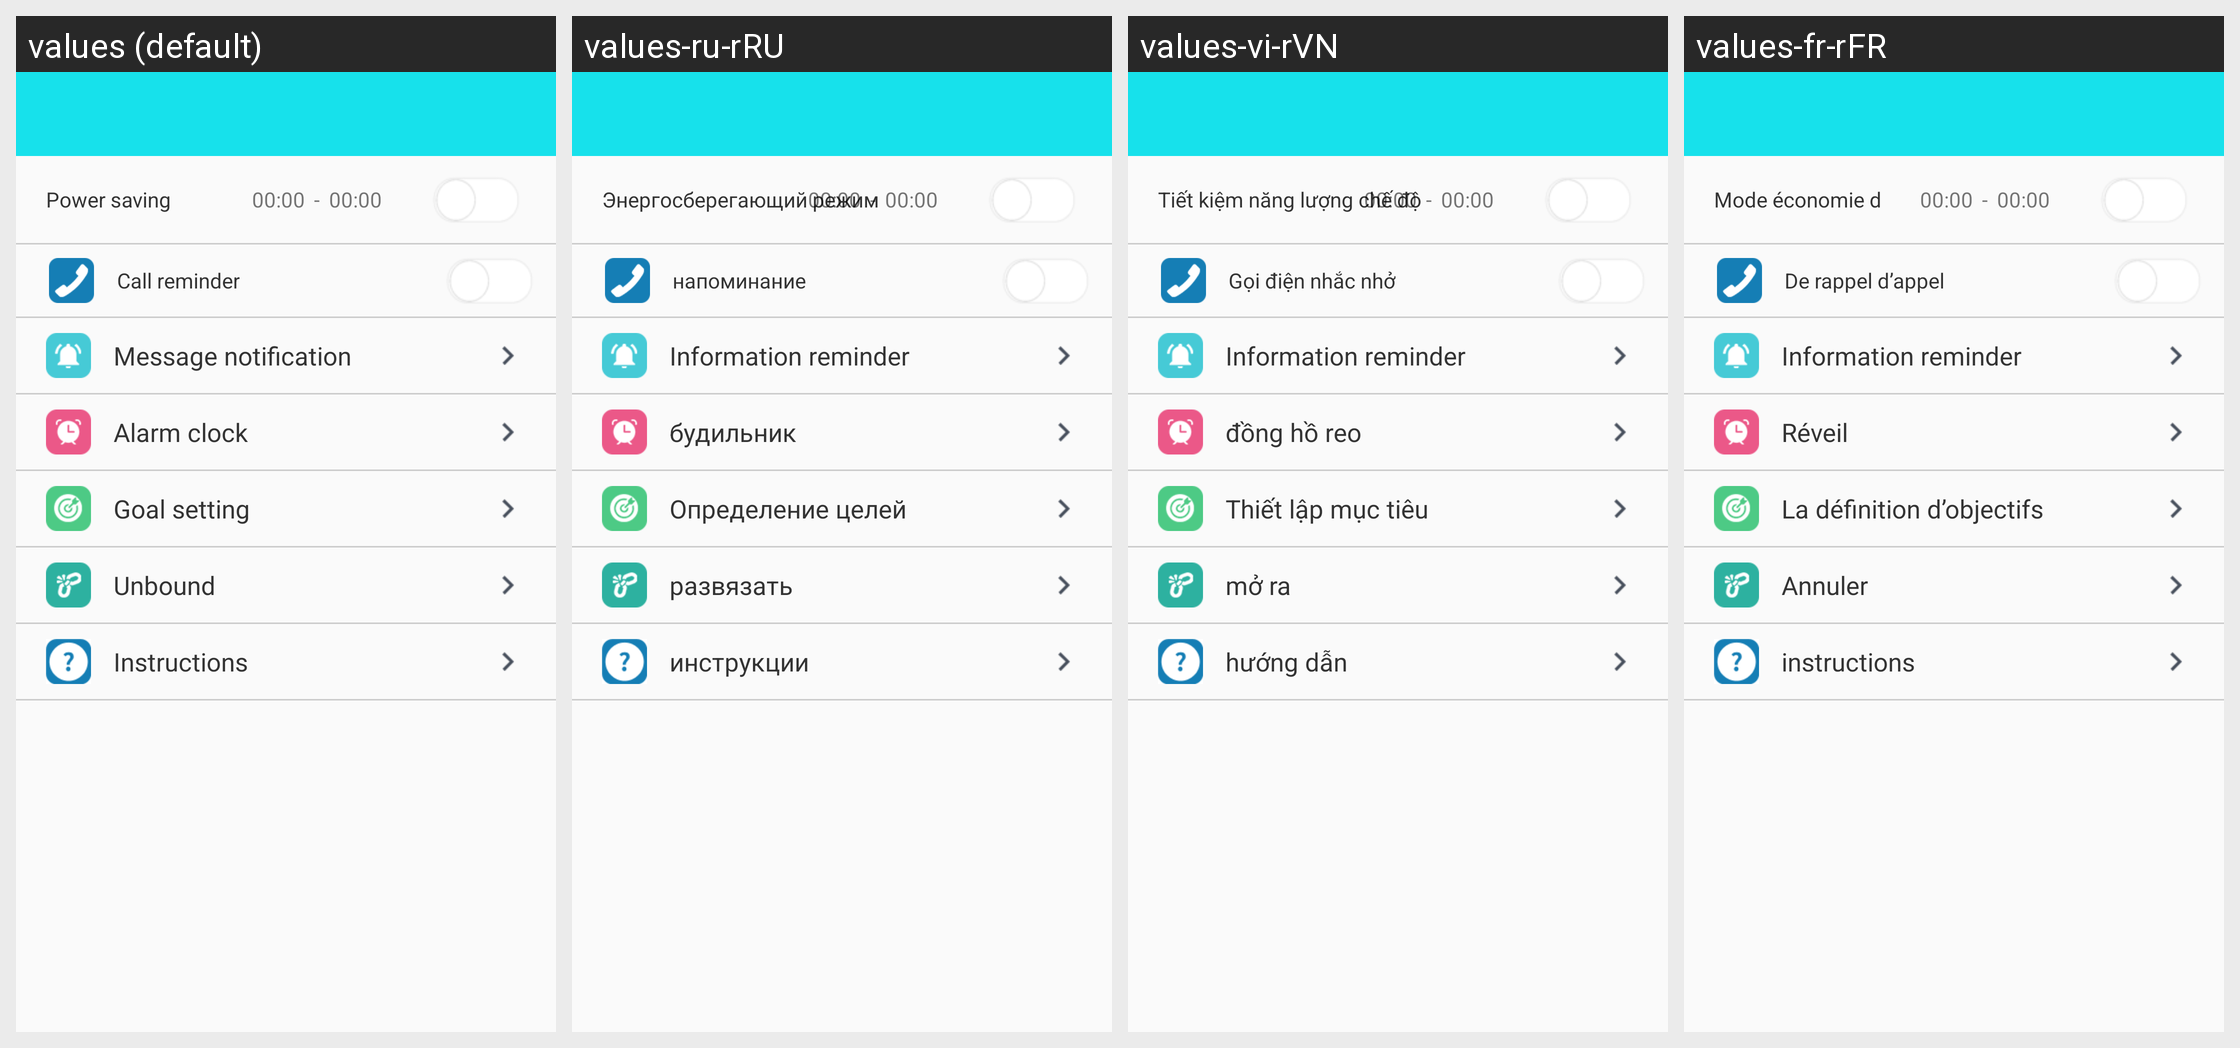

Strings drawn on this Android screen and how each of the app's shown locales translates them:
Android screen res/layout/activity_watch_device.xml rendered under 4 locales, left to right: values (default), values-ru-rRU, values-vi-rVN, values-fr-rFR. Device: Nexus 5 (rendered at 1080×1920; each locale shown at half size, 540×960, under a caption strip naming it); theme BAppTheme.
Other locales in the repository, not shown: values-de-rDE, values-en, values-es-rES, values-fr-rBE, values-fr-rCA, values-it-rCH, values-it-rIT, values-ja-rJP, values-ko-rKR, values-pt-rBR, values-zh-rCN, values-zh-rHK, values-zh-rTW.
Strings drawn on this screen, with the default value and each locale's value (text and hints the layout hard-codes, and strings that could not be matched under every locale, appear in the picture but are not listed):

psm
  values: Power saving
  values-ru-rRU: Энергосберегающий режим
  values-vi-rVN: Tiết kiệm năng lượng chế độ
  values-fr-rFR: Mode économie d

call_reminder
  values: Call reminder
  values-ru-rRU: напоминание
  values-vi-rVN: Gọi điện nhắc nhở
  values-fr-rFR: De rappel d’appel

string_information_reminder
  values: Message notification
  values-ru-rRU: Information reminder
  values-vi-rVN: Information reminder
  values-fr-rFR: Information reminder

alarmclock
  values: Alarm clock
  values-ru-rRU: будильник
  values-vi-rVN: đồng hồ reo
  values-fr-rFR: Réveil

Targetsetting
  values: Goal setting
  values-ru-rRU: Определение целей
  values-vi-rVN: Thiết lập mục tiêu
  values-fr-rFR: La définition d’objectifs

unbind
  values: Unbound
  values-ru-rRU: развязать
  values-vi-rVN: mở ra
  values-fr-rFR: Annuler

operation
  values: Instructions
  values-ru-rRU: инструкции
  values-vi-rVN: hướng dẫn
  values-fr-rFR: instructions
